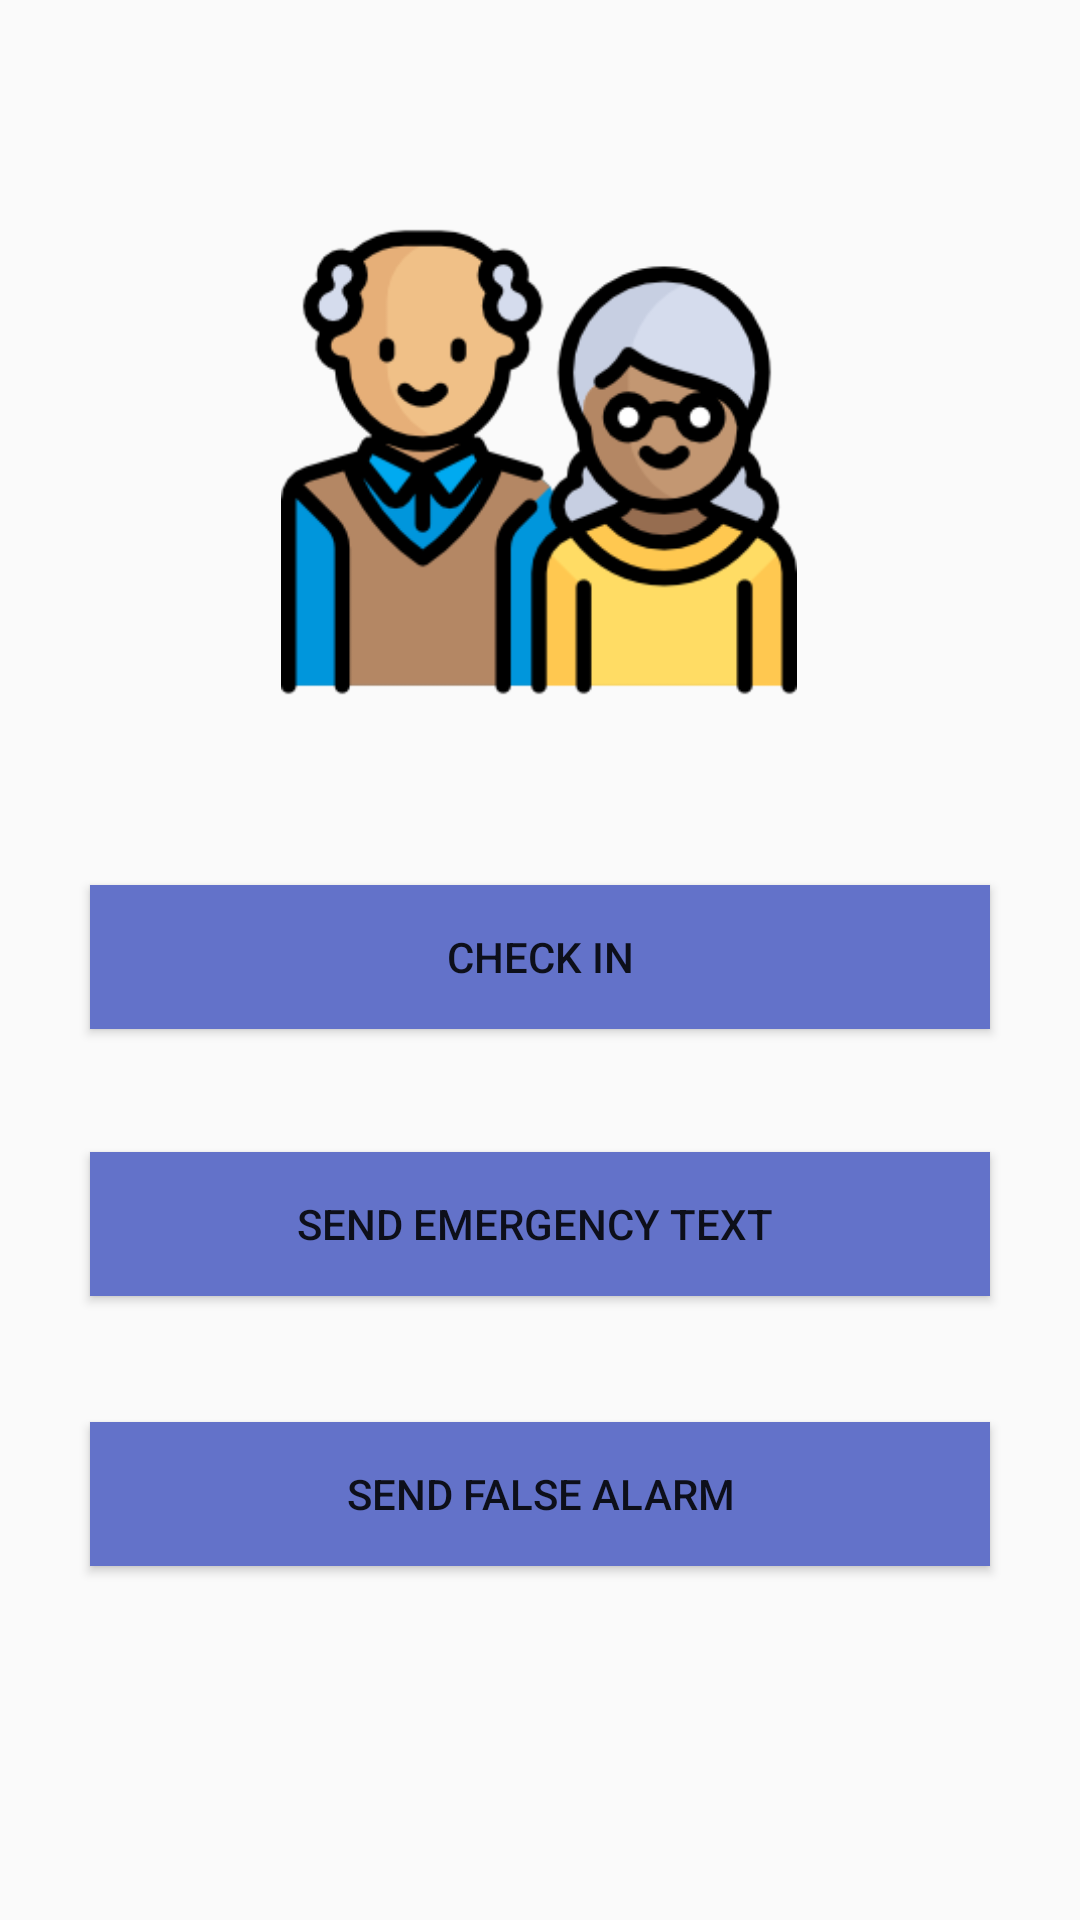

Layout XML and referenced resources for this Android screen:
<!-- AndroidManifest.xml: application theme AppTheme -->
<!-- res/layout/activity_medical.xml -->
<?xml version="1.0" encoding="utf-8"?>
<android.support.constraint.ConstraintLayout xmlns:android="http://schemas.android.com/apk/res/android"
    xmlns:app="http://schemas.android.com/apk/res-auto"
    xmlns:tools="http://schemas.android.com/tools"
    android:layout_width="match_parent"
    android:layout_height="match_parent"
    tools:context=".activity.MedicalActivity">

    <Button
        android:id="@+id/Checkin"
        android:layout_width="300dp"
        android:layout_height="wrap_content"
        android:layout_marginBottom="8dp"
        android:layout_marginEnd="8dp"
        android:layout_marginStart="8dp"
        android:layout_marginTop="8dp"
        android:background="@color/colorAccent"
        android:text="Check In"
        app:layout_constraintBottom_toBottomOf="parent"
        app:layout_constraintEnd_toEndOf="parent"
        app:layout_constraintStart_toStartOf="parent"
        app:layout_constraintTop_toTopOf="parent"
        app:layout_constraintVertical_bias="0.498" />

    <Button
        android:id="@+id/sendtext"
        android:layout_width="300dp"
        android:layout_height="wrap_content"
        android:layout_marginBottom="8dp"
        android:layout_marginEnd="8dp"
        android:layout_marginStart="8dp"
        android:layout_marginTop="8dp"
        android:background="@color/colorAccent"
        android:text="Send Emergency Text "
        app:layout_constraintBottom_toBottomOf="parent"
        app:layout_constraintEnd_toEndOf="parent"
        app:layout_constraintStart_toStartOf="parent"
        app:layout_constraintTop_toTopOf="parent"
        app:layout_constraintVertical_bias="0.653" />

    <Button
        android:id="@+id/falsealarm"
        android:layout_width="300dp"
        android:layout_height="wrap_content"
        android:layout_marginBottom="8dp"
        android:layout_marginEnd="8dp"
        android:layout_marginStart="8dp"
        android:layout_marginTop="8dp"
        android:background="@color/colorAccent"
        android:text="Send False Alarm"
        app:layout_constraintBottom_toBottomOf="parent"
        app:layout_constraintEnd_toEndOf="parent"
        app:layout_constraintStart_toStartOf="parent"
        app:layout_constraintTop_toTopOf="parent"
        app:layout_constraintVertical_bias="0.809" />

    <ImageView
        android:id="@+id/imageView2"
        android:layout_width="180dp"
        android:layout_height="172dp"
        android:layout_marginEnd="8dp"
        android:layout_marginStart="8dp"
        android:layout_marginTop="68dp"
        app:layout_constraintEnd_toEndOf="parent"
        app:layout_constraintHorizontal_bias="0.497"
        app:layout_constraintStart_toStartOf="parent"
        app:layout_constraintTop_toTopOf="parent"
        app:srcCompat="@drawable/medical2" />

</android.support.constraint.ConstraintLayout>
<!-- resources referenced by this layout -->
<resources>
  <color name="colorAccent">#6372c9</color>
  <!-- drawable medical2: png bitmap (drawable, 17394 bytes) -->
  <style name="AppTheme" parent="Theme.AppCompat.Light.DarkActionBar">
          
          <item name="colorPrimary">@color/colorPrimary</item>
          <item name="colorPrimaryDark">@color/colorPrimaryDark</item>
          <item name="colorAccent">@color/colorAccent</item>
      </style>
  <color name="colorPrimary">#3F51B5</color>
  <color name="colorPrimaryDark">#303F9F</color>
</resources>
